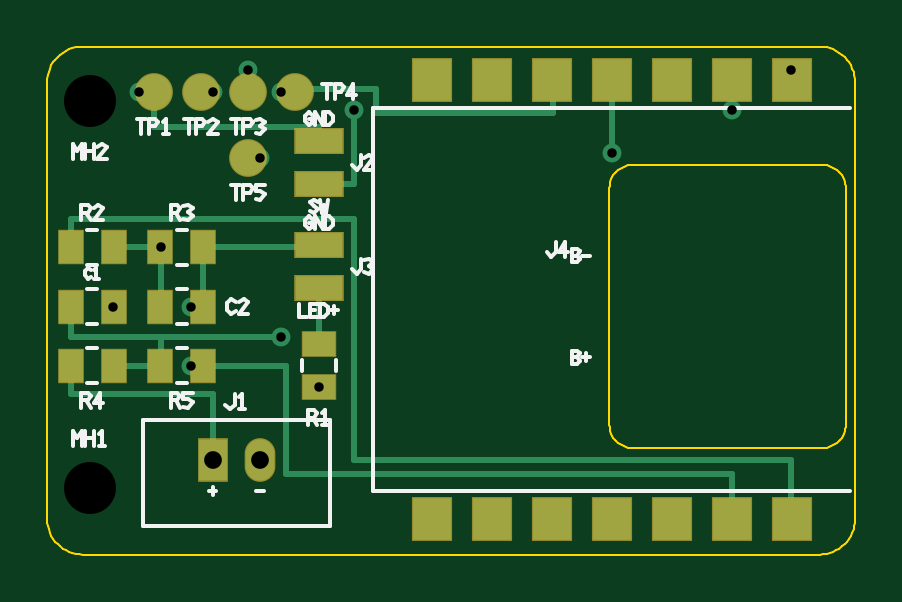
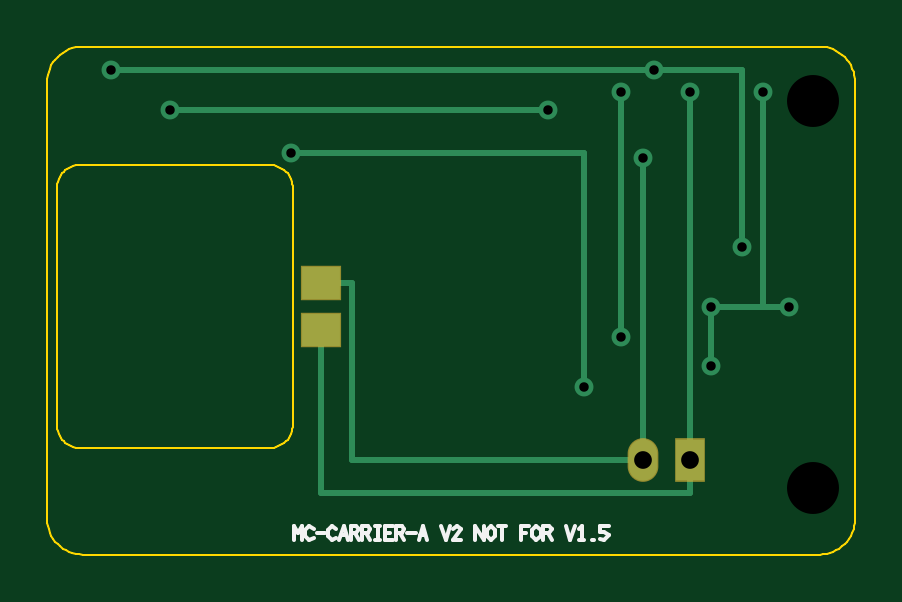
Circuit board: 11 layer files. Board 34.2 x 21.5 mm.
- bottom_copper: mindclip_carrier-B_Cu.gbr (1594 bytes)
- bottom_mask: mindclip_carrier-B_Mask.gbr (410 bytes)
- paste: mindclip_carrier-B_Paste.gbr (281 bytes)
- bottom_silk: mindclip_carrier-B_Silkscreen.gbr (4418 bytes)
- outline: mindclip_carrier-Edge_Cuts.gbr (6415 bytes)
- top_copper: mindclip_carrier-F_Cu.gbr (3635 bytes)
- top_mask: mindclip_carrier-F_Mask.gbr (1324 bytes)
- paste: mindclip_carrier-F_Paste.gbr (1195 bytes)
- top_silk: mindclip_carrier-F_Silkscreen.gbr (12596 bytes)
- drill: mindclip_carrier-NPTH.drl (165 bytes)
- drill: mindclip_carrier-PTH.drl (396 bytes)

=== bottom_copper: mindclip_carrier-B_Cu.gbr ===
%FSLAX46Y46*%
%MOMM*%
%TF.GenerationSoftware,MindClip,gen_pcb.py,2.0*%
%TF.FileFunction,Copper,L2,Bot*%
%TF.FilePolarity,Positive*%
G04 MC-CARRIER-A B.Cu*
%TF.SameCoordinates,Original*%
G01*
%LPD*%
%ADD10R,1.200000X1.750000*%
%ADD11O,1.200000X1.750000*%
%ADD12R,1.600000X1.400000*%
%ADD13C,0.250000*%
%ADD14C,0.800000*%
D10*
X9000000Y32400000D03*
D11*
X11000000Y32400000D03*
D12*
X24600000Y37900000D03*
X24600000Y39900000D03*
D13*
X25900000Y45400000D02*
X13500000Y45400000D01*
X13500000Y45400000D02*
X13500000Y35500000D01*
X31000000Y47200000D02*
X15000000Y47200000D01*
X11000000Y32400000D02*
X23300000Y32400000D01*
X23300000Y32400000D02*
X23300000Y39900000D01*
X23300000Y39900000D02*
X24600000Y39900000D01*
X11000000Y32400000D02*
X11000000Y45200000D01*
X9000000Y32400000D02*
X9000000Y31000000D01*
X9000000Y31000000D02*
X24600000Y31000000D01*
X24600000Y31000000D02*
X24600000Y37900000D01*
X9000000Y32400000D02*
X9000000Y48000000D01*
X11900000Y48000000D02*
X11900000Y37600000D01*
X33500000Y48900000D02*
X10500000Y48900000D01*
X10500000Y48900000D02*
X6800000Y48900000D01*
X6800000Y48900000D02*
X6800000Y41400000D01*
X8100000Y36400000D02*
X8100000Y38900000D01*
X8100000Y38900000D02*
X4800000Y38900000D01*
X5900000Y38900000D02*
X5900000Y48000000D01*
D14*
X25900000Y45400000D03*
X13500000Y35500000D03*
X31000000Y47200000D03*
X15000000Y47200000D03*
X11000000Y45200000D03*
X9000000Y48000000D03*
X11900000Y48000000D03*
X11900000Y37600000D03*
X33500000Y48900000D03*
X10500000Y48900000D03*
X6800000Y41400000D03*
X8100000Y36400000D03*
X8100000Y38900000D03*
X4800000Y38900000D03*
X5900000Y48000000D03*
M02*

=== bottom_mask: mindclip_carrier-B_Mask.gbr ===
%FSLAX46Y46*%
%MOMM*%
%TF.GenerationSoftware,MindClip,gen_pcb.py,2.0*%
%TF.FileFunction,SolderMask,Bot*%
%TF.FilePolarity,Negative*%
G04 MC-CARRIER-A B.Mask (vias tented)*
%TF.SameCoordinates,Original*%
G01*
%LPD*%
%ADD10R,1.300000X1.850000*%
%ADD11O,1.300000X1.850000*%
%ADD12R,1.700000X1.500000*%
D10*
X9000000Y32400000D03*
D11*
X11000000Y32400000D03*
D12*
X24600000Y37900000D03*
X24600000Y39900000D03*
M02*

=== paste: mindclip_carrier-B_Paste.gbr ===
%FSLAX46Y46*%
%MOMM*%
%TF.GenerationSoftware,MindClip,gen_pcb.py,2.0*%
%TF.FileFunction,Paste,Bot*%
%TF.FilePolarity,Positive*%
G04 MC-CARRIER-A B.Paste*
%TF.SameCoordinates,Original*%
G01*
%LPD*%
%ADD10R,1.600000X1.400000*%
D10*
X24600000Y37900000D03*
X24600000Y39900000D03*
M02*

=== bottom_silk: mindclip_carrier-B_Silkscreen.gbr ===
%FSLAX46Y46*%
%MOMM*%
%TF.GenerationSoftware,MindClip,gen_pcb.py,2.0*%
%TF.FileFunction,Legend,Bot*%
%TF.FilePolarity,Positive*%
G04 MC-CARRIER-A B.Silkscreen*
%TF.SameCoordinates,Original*%
G01*
%LPD*%
%ADD10C,0.150000*%
D10*
X25760000Y29000000D02*
X25760000Y29600000D01*
X25760000Y29600000D02*
X25580000Y29300000D01*
X25580000Y29300000D02*
X25400000Y29600000D01*
X25400000Y29600000D02*
X25400000Y29000000D01*
X24920000Y29480000D02*
X25100000Y29600000D01*
X25100000Y29600000D02*
X25280000Y29420000D01*
X25280000Y29420000D02*
X25280000Y29180000D01*
X25280000Y29180000D02*
X25100000Y29000000D01*
X25100000Y29000000D02*
X24920000Y29120000D01*
X24800000Y29300000D02*
X24440000Y29300000D01*
X23960000Y29480000D02*
X24140000Y29600000D01*
X24140000Y29600000D02*
X24320000Y29420000D01*
X24320000Y29420000D02*
X24320000Y29180000D01*
X24320000Y29180000D02*
X24140000Y29000000D01*
X24140000Y29000000D02*
X23960000Y29120000D01*
X23840000Y29000000D02*
X23660000Y29600000D01*
X23660000Y29600000D02*
X23480000Y29000000D01*
X23768000Y29240000D02*
X23552000Y29240000D01*
X23360000Y29000000D02*
X23360000Y29600000D01*
X23360000Y29600000D02*
X23120000Y29600000D01*
X23120000Y29600000D02*
X23000000Y29480000D01*
X23000000Y29480000D02*
X23120000Y29300000D01*
X23120000Y29300000D02*
X23360000Y29300000D01*
X23180000Y29300000D02*
X23000000Y29000000D01*
X22880000Y29000000D02*
X22880000Y29600000D01*
X22880000Y29600000D02*
X22640000Y29600000D01*
X22640000Y29600000D02*
X22520000Y29480000D01*
X22520000Y29480000D02*
X22640000Y29300000D01*
X22640000Y29300000D02*
X22880000Y29300000D01*
X22700000Y29300000D02*
X22520000Y29000000D01*
X22340000Y29600000D02*
X22100000Y29600000D01*
X22220000Y29600000D02*
X22220000Y29000000D01*
X22340000Y29000000D02*
X22100000Y29000000D01*
X21560000Y29600000D02*
X21920000Y29600000D01*
X21920000Y29600000D02*
X21920000Y29000000D01*
X21920000Y29000000D02*
X21560000Y29000000D01*
X21920000Y29300000D02*
X21680000Y29300000D01*
X21440000Y29000000D02*
X21440000Y29600000D01*
X21440000Y29600000D02*
X21200000Y29600000D01*
X21200000Y29600000D02*
X21080000Y29480000D01*
X21080000Y29480000D02*
X21200000Y29300000D01*
X21200000Y29300000D02*
X21440000Y29300000D01*
X21260000Y29300000D02*
X21080000Y29000000D01*
X20960000Y29300000D02*
X20600000Y29300000D01*
X20480000Y29000000D02*
X20300000Y29600000D01*
X20300000Y29600000D02*
X20120000Y29000000D01*
X20408000Y29240000D02*
X20192000Y29240000D01*
X19520000Y29600000D02*
X19340000Y29000000D01*
X19340000Y29000000D02*
X19160000Y29600000D01*
X19040000Y29480000D02*
X18860000Y29600000D01*
X18860000Y29600000D02*
X18680000Y29480000D01*
X18680000Y29480000D02*
X19040000Y29000000D01*
X19040000Y29000000D02*
X18680000Y29000000D01*
X18080000Y29000000D02*
X18080000Y29600000D01*
X18080000Y29600000D02*
X17720000Y29000000D01*
X17720000Y29000000D02*
X17720000Y29600000D01*
X17600000Y29180000D02*
X17420000Y29000000D01*
X17420000Y29000000D02*
X17240000Y29180000D01*
X17240000Y29180000D02*
X17240000Y29420000D01*
X17240000Y29420000D02*
X17420000Y29600000D01*
X17420000Y29600000D02*
X17600000Y29420000D01*
X17600000Y29420000D02*
X17600000Y29180000D01*
X17120000Y29600000D02*
X16760000Y29600000D01*
X16940000Y29600000D02*
X16940000Y29000000D01*
X15800000Y29600000D02*
X16160000Y29600000D01*
X16160000Y29600000D02*
X16160000Y29000000D01*
X16160000Y29300000D02*
X15920000Y29300000D01*
X15680000Y29180000D02*
X15500000Y29000000D01*
X15500000Y29000000D02*
X15320000Y29180000D01*
X15320000Y29180000D02*
X15320000Y29420000D01*
X15320000Y29420000D02*
X15500000Y29600000D01*
X15500000Y29600000D02*
X15680000Y29420000D01*
X15680000Y29420000D02*
X15680000Y29180000D01*
X15200000Y29000000D02*
X15200000Y29600000D01*
X15200000Y29600000D02*
X14960000Y29600000D01*
X14960000Y29600000D02*
X14840000Y29480000D01*
X14840000Y29480000D02*
X14960000Y29300000D01*
X14960000Y29300000D02*
X15200000Y29300000D01*
X15020000Y29300000D02*
X14840000Y29000000D01*
X14240000Y29600000D02*
X14060000Y29000000D01*
X14060000Y29000000D02*
X13880000Y29600000D01*
X13700000Y29480000D02*
X13580000Y29600000D01*
X13580000Y29600000D02*
X13580000Y29000000D01*
X13700000Y29000000D02*
X13460000Y29000000D01*
X13130000Y29000000D02*
X13070000Y29000000D01*
X12440000Y29600000D02*
X12800000Y29600000D01*
X12800000Y29600000D02*
X12800000Y29360000D01*
X12800000Y29360000D02*
X12620000Y29360000D01*
X12620000Y29360000D02*
X12440000Y29240000D01*
X12440000Y29240000D02*
X12620000Y29000000D01*
X12620000Y29000000D02*
X12800000Y29060000D01*
M02*

=== outline: mindclip_carrier-Edge_Cuts.gbr ===
%FSLAX46Y46*%
%MOMM*%
%TF.GenerationSoftware,MindClip,gen_pcb.py,2.0*%
%TF.FileFunction,Profile,NP*%
%TF.FilePolarity,Positive*%
G04 MC-CARRIER-A outline*
%TF.SameCoordinates,Original*%
G01*
%LPD*%
%ADD10C,0.100000*%
D10*
X34700000Y28400000D02*
X34847026Y28407223D01*
X34847026Y28407223D02*
X34992635Y28428822D01*
X34992635Y28428822D02*
X35135427Y28464589D01*
X35135427Y28464589D02*
X35274025Y28514181D01*
X35274025Y28514181D02*
X35407095Y28577118D01*
X35407095Y28577118D02*
X35533355Y28652796D01*
X35533355Y28652796D02*
X35651590Y28740484D01*
X35651590Y28740484D02*
X35760660Y28839340D01*
X35760660Y28839340D02*
X35859516Y28948410D01*
X35859516Y28948410D02*
X35947204Y29066645D01*
X35947204Y29066645D02*
X36022882Y29192905D01*
X36022882Y29192905D02*
X36085819Y29325975D01*
X36085819Y29325975D02*
X36135411Y29464573D01*
X36135411Y29464573D02*
X36171178Y29607365D01*
X36171178Y29607365D02*
X36192777Y29752974D01*
X36192777Y29752974D02*
X36200000Y29900000D01*
X36200000Y29900000D02*
X36200000Y48400000D01*
X36200000Y48400000D02*
X36192777Y48547026D01*
X36192777Y48547026D02*
X36171178Y48692635D01*
X36171178Y48692635D02*
X36135411Y48835427D01*
X36135411Y48835427D02*
X36085819Y48974025D01*
X36085819Y48974025D02*
X36022882Y49107095D01*
X36022882Y49107095D02*
X35947204Y49233355D01*
X35947204Y49233355D02*
X35859516Y49351590D01*
X35859516Y49351590D02*
X35760660Y49460660D01*
X35760660Y49460660D02*
X35651590Y49559516D01*
X35651590Y49559516D02*
X35533355Y49647204D01*
X35533355Y49647204D02*
X35407095Y49722882D01*
X35407095Y49722882D02*
X35274025Y49785819D01*
X35274025Y49785819D02*
X35135427Y49835411D01*
X35135427Y49835411D02*
X34992635Y49871178D01*
X34992635Y49871178D02*
X34847026Y49892777D01*
X34847026Y49892777D02*
X34700000Y49900000D01*
X34700000Y49900000D02*
X3500000Y49900000D01*
X3500000Y49900000D02*
X3352974Y49892777D01*
X3352974Y49892777D02*
X3207365Y49871178D01*
X3207365Y49871178D02*
X3064573Y49835411D01*
X3064573Y49835411D02*
X2925975Y49785819D01*
X2925975Y49785819D02*
X2792905Y49722882D01*
X2792905Y49722882D02*
X2666645Y49647204D01*
X2666645Y49647204D02*
X2548410Y49559516D01*
X2548410Y49559516D02*
X2439340Y49460660D01*
X2439340Y49460660D02*
X2340484Y49351590D01*
X2340484Y49351590D02*
X2252796Y49233355D01*
X2252796Y49233355D02*
X2177118Y49107095D01*
X2177118Y49107095D02*
X2114181Y48974025D01*
X2114181Y48974025D02*
X2064589Y48835427D01*
X2064589Y48835427D02*
X2028822Y48692635D01*
X2028822Y48692635D02*
X2007223Y48547026D01*
X2007223Y48547026D02*
X2000000Y48400000D01*
X2000000Y48400000D02*
X2000000Y29900000D01*
X2000000Y29900000D02*
X2007223Y29752974D01*
X2007223Y29752974D02*
X2028822Y29607365D01*
X2028822Y29607365D02*
X2064589Y29464573D01*
X2064589Y29464573D02*
X2114181Y29325975D01*
X2114181Y29325975D02*
X2177118Y29192905D01*
X2177118Y29192905D02*
X2252796Y29066645D01*
X2252796Y29066645D02*
X2340484Y28948410D01*
X2340484Y28948410D02*
X2439340Y28839340D01*
X2439340Y28839340D02*
X2548410Y28740484D01*
X2548410Y28740484D02*
X2666645Y28652796D01*
X2666645Y28652796D02*
X2792905Y28577118D01*
X2792905Y28577118D02*
X2925975Y28514181D01*
X2925975Y28514181D02*
X3064573Y28464589D01*
X3064573Y28464589D02*
X3207365Y28428822D01*
X3207365Y28428822D02*
X3352974Y28407223D01*
X3352974Y28407223D02*
X3500000Y28400000D01*
X3500000Y28400000D02*
X34700000Y28400000D01*
X34800000Y32900000D02*
X34898017Y32904815D01*
X34898017Y32904815D02*
X34995090Y32919215D01*
X34995090Y32919215D02*
X35090285Y32943060D01*
X35090285Y32943060D02*
X35182683Y32976120D01*
X35182683Y32976120D02*
X35271397Y33018079D01*
X35271397Y33018079D02*
X35355570Y33068530D01*
X35355570Y33068530D02*
X35434393Y33126990D01*
X35434393Y33126990D02*
X35507107Y33192893D01*
X35507107Y33192893D02*
X35573010Y33265607D01*
X35573010Y33265607D02*
X35631470Y33344430D01*
X35631470Y33344430D02*
X35681921Y33428603D01*
X35681921Y33428603D02*
X35723880Y33517317D01*
X35723880Y33517317D02*
X35756940Y33609715D01*
X35756940Y33609715D02*
X35780785Y33704910D01*
X35780785Y33704910D02*
X35795185Y33801983D01*
X35795185Y33801983D02*
X35800000Y33900000D01*
X35800000Y33900000D02*
X35800000Y43900000D01*
X35800000Y43900000D02*
X35795185Y43998017D01*
X35795185Y43998017D02*
X35780785Y44095090D01*
X35780785Y44095090D02*
X35756940Y44190285D01*
X35756940Y44190285D02*
X35723880Y44282683D01*
X35723880Y44282683D02*
X35681921Y44371397D01*
X35681921Y44371397D02*
X35631470Y44455570D01*
X35631470Y44455570D02*
X35573010Y44534393D01*
X35573010Y44534393D02*
X35507107Y44607107D01*
X35507107Y44607107D02*
X35434393Y44673010D01*
X35434393Y44673010D02*
X35355570Y44731470D01*
X35355570Y44731470D02*
X35271397Y44781921D01*
X35271397Y44781921D02*
X35182683Y44823880D01*
X35182683Y44823880D02*
X35090285Y44856940D01*
X35090285Y44856940D02*
X34995090Y44880785D01*
X34995090Y44880785D02*
X34898017Y44895185D01*
X34898017Y44895185D02*
X34800000Y44900000D01*
X34800000Y44900000D02*
X26800000Y44900000D01*
X26800000Y44900000D02*
X26701983Y44895185D01*
X26701983Y44895185D02*
X26604910Y44880785D01*
X26604910Y44880785D02*
X26509715Y44856940D01*
X26509715Y44856940D02*
X26417317Y44823880D01*
X26417317Y44823880D02*
X26328603Y44781921D01*
X26328603Y44781921D02*
X26244430Y44731470D01*
X26244430Y44731470D02*
X26165607Y44673010D01*
X26165607Y44673010D02*
X26092893Y44607107D01*
X26092893Y44607107D02*
X26026990Y44534393D01*
X26026990Y44534393D02*
X25968530Y44455570D01*
X25968530Y44455570D02*
X25918079Y44371397D01*
X25918079Y44371397D02*
X25876120Y44282683D01*
X25876120Y44282683D02*
X25843060Y44190285D01*
X25843060Y44190285D02*
X25819215Y44095090D01*
X25819215Y44095090D02*
X25804815Y43998017D01*
X25804815Y43998017D02*
X25800000Y43900000D01*
X25800000Y43900000D02*
X25800000Y33900000D01*
X25800000Y33900000D02*
X25804815Y33801983D01*
X25804815Y33801983D02*
X25819215Y33704910D01*
X25819215Y33704910D02*
X25843060Y33609715D01*
X25843060Y33609715D02*
X25876120Y33517317D01*
X25876120Y33517317D02*
X25918079Y33428603D01*
X25918079Y33428603D02*
X25968530Y33344430D01*
X25968530Y33344430D02*
X26026990Y33265607D01*
X26026990Y33265607D02*
X26092893Y33192893D01*
X26092893Y33192893D02*
X26165607Y33126990D01*
X26165607Y33126990D02*
X26244430Y33068530D01*
X26244430Y33068530D02*
X26328603Y33018079D01*
X26328603Y33018079D02*
X26417317Y32976120D01*
X26417317Y32976120D02*
X26509715Y32943060D01*
X26509715Y32943060D02*
X26604910Y32919215D01*
X26604910Y32919215D02*
X26701983Y32904815D01*
X26701983Y32904815D02*
X26800000Y32900000D01*
X26800000Y32900000D02*
X34800000Y32900000D01*
M02*

=== top_copper: mindclip_carrier-F_Cu.gbr ===
%FSLAX46Y46*%
%MOMM*%
%TF.GenerationSoftware,MindClip,gen_pcb.py,2.0*%
%TF.FileFunction,Copper,L1,Top*%
%TF.FilePolarity,Positive*%
G04 MC-CARRIER-A F.Cu*
%TF.SameCoordinates,Original*%
G01*
%LPD*%
%ADD10R,1.600000X1.800000*%
%ADD11R,1.200000X1.750000*%
%ADD12O,1.200000X1.750000*%
%ADD13R,1.025000X1.400000*%
%ADD14R,1.400000X1.025000*%
%ADD15R,2.000000X1.000000*%
%ADD16C,1.500000*%
%ADD17C,0.250000*%
%ADD18C,0.800000*%
D10*
X18280000Y29910000D03*
X20820000Y29910000D03*
X23360000Y29910000D03*
X25900000Y29910000D03*
X28440000Y29910000D03*
X30980000Y29910000D03*
X33520000Y29910000D03*
X18280000Y48490000D03*
X20820000Y48490000D03*
X23360000Y48490000D03*
X25900000Y48490000D03*
X28440000Y48490000D03*
X30980000Y48490000D03*
X33520000Y48490000D03*
D11*
X9000000Y32400000D03*
D12*
X11000000Y32400000D03*
D13*
X2987500Y36400000D03*
X4812500Y36400000D03*
X6787500Y36400000D03*
X8612500Y36400000D03*
X2987500Y38900000D03*
X4812500Y38900000D03*
X6787500Y38900000D03*
X8612500Y38900000D03*
X2987500Y41400000D03*
X4812500Y41400000D03*
X6787500Y41400000D03*
X8612500Y41400000D03*
D14*
X13500000Y35487500D03*
X13500000Y37312500D03*
D15*
X13500000Y39700000D03*
X13500000Y41500000D03*
X13500000Y44100000D03*
X13500000Y45900000D03*
D16*
X6500000Y48000000D03*
X8500000Y48000000D03*
X10500000Y48000000D03*
X12500000Y48000000D03*
X10500000Y45200000D03*
D17*
X33500000Y29900000D02*
X33500000Y32400000D01*
X33500000Y32400000D02*
X15000000Y32400000D01*
X15000000Y32400000D02*
X15000000Y42600000D01*
X15000000Y42600000D02*
X3000000Y42600000D01*
X3000000Y42600000D02*
X3000000Y41400000D01*
X25900000Y48500000D02*
X25900000Y45400000D01*
X31000000Y48500000D02*
X31000000Y47200000D01*
X15000000Y47200000D02*
X15000000Y44100000D01*
X15000000Y44100000D02*
X13500000Y44100000D01*
X13500000Y37300000D02*
X13500000Y39700000D01*
X11000000Y45200000D02*
X10500000Y45200000D01*
X9000000Y32400000D02*
X9000000Y35200000D01*
X9000000Y35200000D02*
X3000000Y35200000D01*
X3000000Y35200000D02*
X3000000Y36400000D01*
X9000000Y48000000D02*
X8500000Y48000000D01*
X23400000Y48500000D02*
X23400000Y47100000D01*
X23400000Y47100000D02*
X15900000Y47100000D01*
X15900000Y47100000D02*
X15900000Y48100000D01*
X15900000Y48100000D02*
X12500000Y48100000D01*
X12500000Y48100000D02*
X12500000Y48000000D01*
X12500000Y48000000D02*
X11900000Y48000000D01*
X11900000Y37600000D02*
X6800000Y37600000D01*
X6800000Y37600000D02*
X6800000Y36400000D01*
X6800000Y36400000D02*
X4800000Y36400000D01*
X6800000Y37600000D02*
X3000000Y37600000D01*
X3000000Y37600000D02*
X3000000Y38900000D01*
X33500000Y48500000D02*
X33500000Y48900000D01*
X10500000Y48900000D02*
X10500000Y48000000D01*
X6800000Y41400000D02*
X4800000Y41400000D01*
X6800000Y41400000D02*
X6800000Y38900000D01*
X31000000Y29900000D02*
X31000000Y31800000D01*
X31000000Y31800000D02*
X12100000Y31800000D01*
X12100000Y31800000D02*
X12100000Y36400000D01*
X12100000Y36400000D02*
X8600000Y36400000D01*
X8600000Y36400000D02*
X8100000Y36400000D01*
X8100000Y38900000D02*
X8600000Y38900000D01*
X8600000Y38900000D02*
X8600000Y41400000D01*
X8600000Y41400000D02*
X13500000Y41400000D01*
X13500000Y41400000D02*
X13500000Y41500000D01*
X5900000Y48000000D02*
X6500000Y48000000D01*
X6500000Y48000000D02*
X6500000Y46500000D01*
X6500000Y46500000D02*
X13500000Y46500000D01*
X13500000Y46500000D02*
X13500000Y45900000D01*
D18*
X25900000Y45400000D03*
X13500000Y35500000D03*
X31000000Y47200000D03*
X15000000Y47200000D03*
X11000000Y45200000D03*
X9000000Y48000000D03*
X11900000Y48000000D03*
X11900000Y37600000D03*
X33500000Y48900000D03*
X10500000Y48900000D03*
X6800000Y41400000D03*
X8100000Y36400000D03*
X8100000Y38900000D03*
X4800000Y38900000D03*
X5900000Y48000000D03*
M02*

=== top_mask: mindclip_carrier-F_Mask.gbr ===
%FSLAX46Y46*%
%MOMM*%
%TF.GenerationSoftware,MindClip,gen_pcb.py,2.0*%
%TF.FileFunction,SolderMask,Top*%
%TF.FilePolarity,Negative*%
G04 MC-CARRIER-A F.Mask (vias tented)*
%TF.SameCoordinates,Original*%
G01*
%LPD*%
%ADD10R,1.700000X1.900000*%
%ADD11R,1.300000X1.850000*%
%ADD12O,1.300000X1.850000*%
%ADD13R,1.125000X1.500000*%
%ADD14R,1.500000X1.125000*%
%ADD15R,2.100000X1.100000*%
%ADD16C,1.600000*%
D10*
X18280000Y29910000D03*
X20820000Y29910000D03*
X23360000Y29910000D03*
X25900000Y29910000D03*
X28440000Y29910000D03*
X30980000Y29910000D03*
X33520000Y29910000D03*
X18280000Y48490000D03*
X20820000Y48490000D03*
X23360000Y48490000D03*
X25900000Y48490000D03*
X28440000Y48490000D03*
X30980000Y48490000D03*
X33520000Y48490000D03*
D11*
X9000000Y32400000D03*
D12*
X11000000Y32400000D03*
D13*
X2987500Y36400000D03*
X4812500Y36400000D03*
X6787500Y36400000D03*
X8612500Y36400000D03*
X2987500Y38900000D03*
X4812500Y38900000D03*
X6787500Y38900000D03*
X8612500Y38900000D03*
X2987500Y41400000D03*
X4812500Y41400000D03*
X6787500Y41400000D03*
X8612500Y41400000D03*
D14*
X13500000Y35487500D03*
X13500000Y37312500D03*
D15*
X13500000Y39700000D03*
X13500000Y41500000D03*
X13500000Y44100000D03*
X13500000Y45900000D03*
D16*
X6500000Y48000000D03*
X8500000Y48000000D03*
X10500000Y48000000D03*
X12500000Y48000000D03*
X10500000Y45200000D03*
M02*

=== paste: mindclip_carrier-F_Paste.gbr ===
%FSLAX46Y46*%
%MOMM*%
%TF.GenerationSoftware,MindClip,gen_pcb.py,2.0*%
%TF.FileFunction,Paste,Top*%
%TF.FilePolarity,Positive*%
G04 MC-CARRIER-A F.Paste*
%TF.SameCoordinates,Original*%
G01*
%LPD*%
%ADD10R,1.600000X1.800000*%
%ADD11R,1.025000X1.400000*%
%ADD12R,1.400000X1.025000*%
%ADD13R,2.000000X1.000000*%
%ADD14C,1.500000*%
D10*
X18280000Y29910000D03*
X20820000Y29910000D03*
X23360000Y29910000D03*
X25900000Y29910000D03*
X28440000Y29910000D03*
X30980000Y29910000D03*
X33520000Y29910000D03*
X18280000Y48490000D03*
X20820000Y48490000D03*
X23360000Y48490000D03*
X25900000Y48490000D03*
X28440000Y48490000D03*
X30980000Y48490000D03*
X33520000Y48490000D03*
D11*
X2987500Y36400000D03*
X4812500Y36400000D03*
X6787500Y36400000D03*
X8612500Y36400000D03*
X2987500Y38900000D03*
X4812500Y38900000D03*
X6787500Y38900000D03*
X8612500Y38900000D03*
X2987500Y41400000D03*
X4812500Y41400000D03*
X6787500Y41400000D03*
X8612500Y41400000D03*
D12*
X13500000Y35487500D03*
X13500000Y37312500D03*
D13*
X13500000Y39700000D03*
X13500000Y41500000D03*
X13500000Y44100000D03*
X13500000Y45900000D03*
D14*
X6500000Y48000000D03*
X8500000Y48000000D03*
X10500000Y48000000D03*
X12500000Y48000000D03*
X10500000Y45200000D03*
M02*

=== top_silk: mindclip_carrier-F_Silkscreen.gbr (12596 bytes, source omitted) ===
=== drill: mindclip_carrier-NPTH.drl ===
M48
; MindClip gen_pcb.py Excellon
; FORMAT={-:-/ absolute / metric / decimal}
; TYPE=NPTH
FMAT,2
METRIC,TZ
T1C2.200
%
G90
G05
T1
X3.800Y31.200
X3.800Y47.600
T0
M30

=== drill: mindclip_carrier-PTH.drl ===
M48
; MindClip gen_pcb.py Excellon
; FORMAT={-:-/ absolute / metric / decimal}
; TYPE=PTH
FMAT,2
METRIC,TZ
T1C0.400
T2C0.750
%
G90
G05
T1
X25.900Y45.400
X13.500Y35.500
X31.000Y47.200
X15.000Y47.200
X11.000Y45.200
X9.000Y48.000
X11.900Y48.000
X11.900Y37.600
X33.500Y48.900
X10.500Y48.900
X6.800Y41.400
X8.100Y36.400
X8.100Y38.900
X4.800Y38.900
X5.900Y48.000
T2
X9.000Y32.400
X11.000Y32.400
T0
M30
